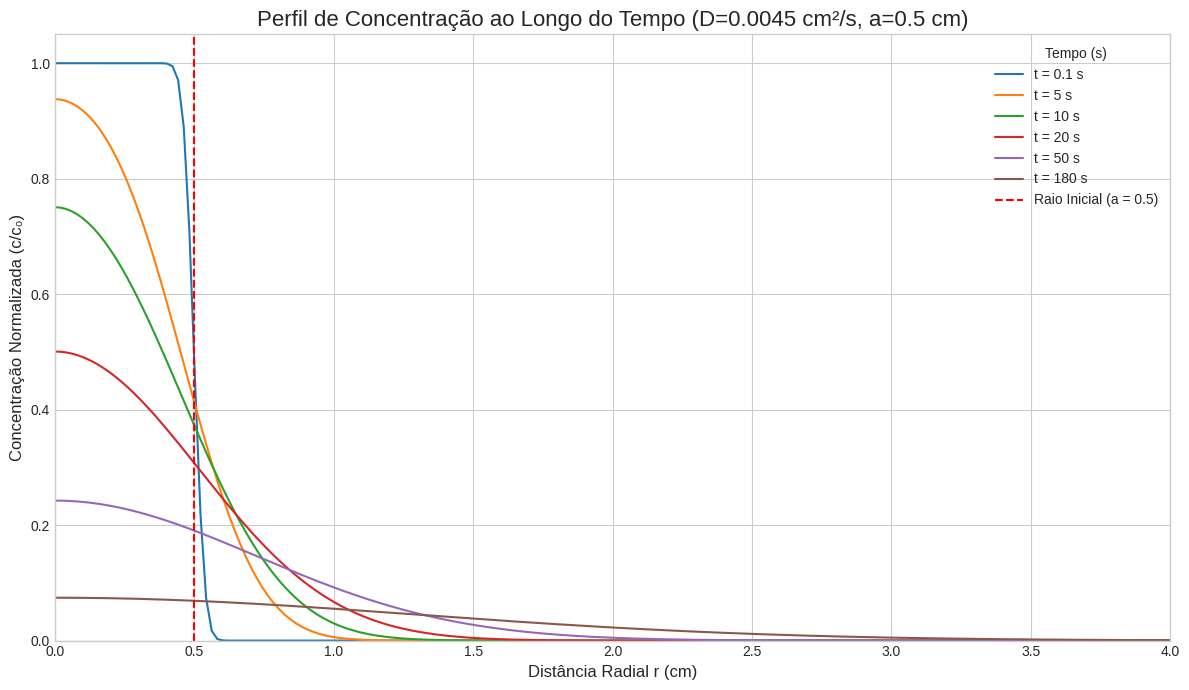

The script that saved this image:
import numpy as np
from scipy.integrate import quad
from scipy.special import i0e # IMPORTANTE: Trocamos i0 por i0e para estabilidade numérica
import matplotlib
matplotlib.use('Agg') # Define o backend não-interativo explicitamente
import matplotlib.pyplot as plt

def calcular_concentracao(c_0, D, a, r, t):
    """
    Calcula a concentração c(r,t) de forma numericamente estável.
    """
    if t <= 0:
        raise ValueError("O tempo (t) deve ser um número positivo.")
    if D <= 0 or a <= 0 or c_0 < 0 or r < 0:
        raise ValueError("D e 'a' devem ser positivos. 'c₀' e 'r' não podem ser negativos.")

    def integrando(r_prime, r_arg, D_arg, t_arg):
        # Argumento da função Bessel
        bessel_arg = (r_arg * r_prime) / (2 * D_arg * t_arg)
        
        # Usamos i0e(x) que calcula exp(-x)*i0(x) para evitar 'inf'.
        # Para compensar, multiplicamos o resultado por exp(bessel_arg).
        termo_bessel_estavel = i0e(bessel_arg)

        # O termo exp(-r'²/4Dt) é combinado com o exp(bessel_arg) da compensação.
        # exp(-(r'²)/(4Dt)) * exp((rr')/(2Dt)) = exp(-(r'² - 2rr')/(4Dt))
        expoente = (-(r_prime**2) + 2 * r_arg * r_prime) / (4 * D_arg * t_arg)
        termo_exp_combinado = np.exp(expoente)
        
        return termo_exp_combinado * termo_bessel_estavel * r_prime

    integral_result, _ = quad(integrando, 0, a, args=(r, D, t))
    
    # O fator externo permanece o mesmo
    fator_externo = (c_0 / (2 * D * t)) * np.exp(-(r**2) / (4 * D * t))
    
    concentracao_final = fator_externo * integral_result
    
    return concentracao_final

# --- Bloco principal para geração do gráfico ---
if __name__ == "__main__":
    
    # --- PARÂMETROS DA SIMULAÇÃO ---
    C_0 = 1.0
    D = 0.0045
    A = 0.5
    
    # --- CONFIGURAÇÕES DO GRÁFICO ---
    tempos_para_plotar = [0.1, 5, 10, 20, 50, 180]
    r_valores = np.linspace(0, 4, 200)

    # --- CÁLCULO E PLOTAGEM ---
    print("Iniciando cálculo para a geração dos gráficos...")
    
    plt.style.use('seaborn-v0_8-whitegrid')
    fig, ax = plt.subplots(figsize=(12, 7))

    for t_atual in tempos_para_plotar:
        print(f"Calculando perfil de concentração para t = {t_atual}...")
        concentracoes_calculadas = [calcular_concentracao(C_0, D, A, r, t_atual) for r in r_valores]
        ax.plot(r_valores, concentracoes_calculadas, label=f't = {t_atual} s')

    # --- CUSTOMIZAÇÃO DO GRÁFICO ---
    ax.set_title(f'Perfil de Concentração ao Longo do Tempo (D={D} cm²/s, a={A} cm)', fontsize=16)
    ax.set_xlabel('Distância Radial r (cm)', fontsize=12)
    ax.set_ylabel('Concentração Normalizada (c/c₀)', fontsize=12)
    ax.axvline(x=A, color='red', linestyle='--', label=f'Raio Inicial (a = {A})')
    ax.set_xlim(0, max(r_valores))
    ax.set_ylim(0, 1.05)
    ax.legend(title='Tempo (s)')
    plt.tight_layout()
    
    # --- SALVAR O GRÁFICO EM UM ARQUIVO ---
    nome_arquivo = 'concentracao_grafico.png'
    plt.savefig(nome_arquivo)
    
    print("\nCálculo finalizado com sucesso!")
    print(f"O gráfico não foi exibido na tela, mas foi salvo no arquivo: '{nome_arquivo}'")